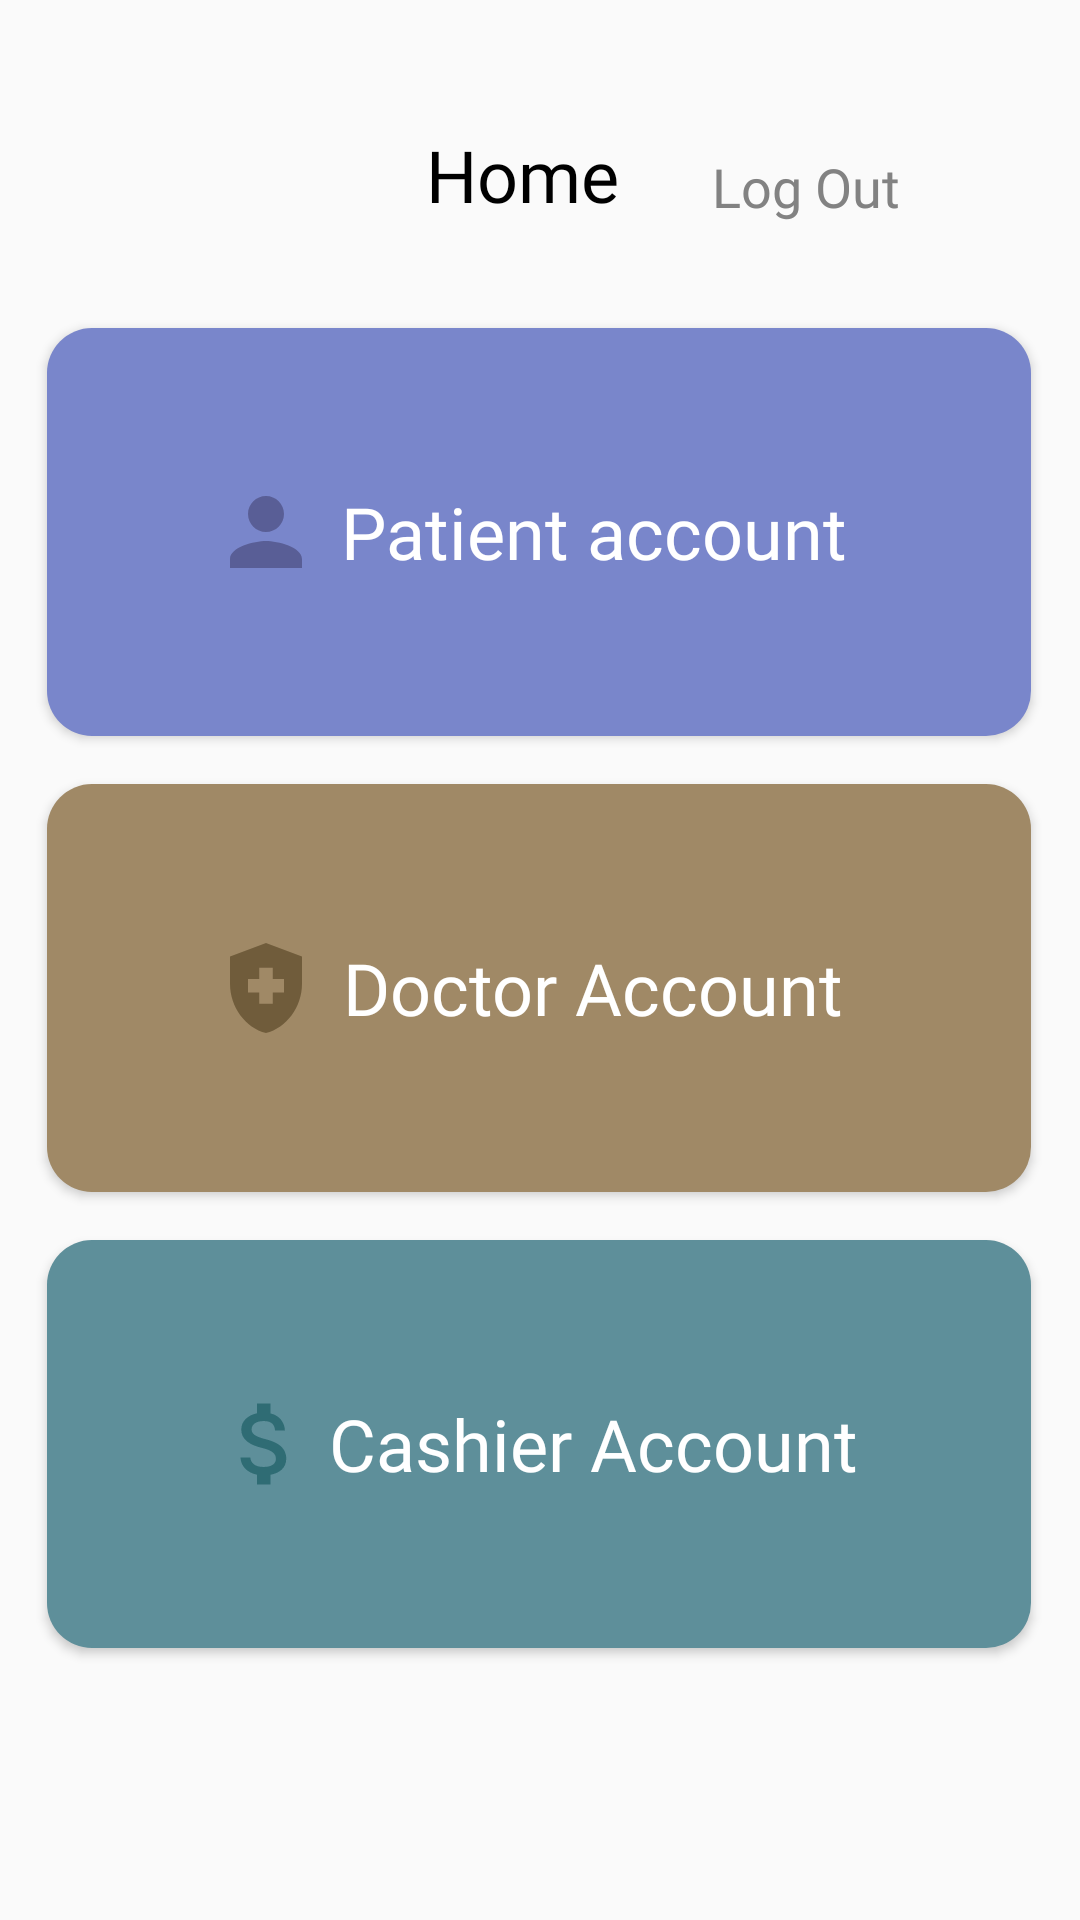

This screen was rendered from an Android layout file. Write that file and the resources it references.
<!-- AndroidManifest.xml: application theme AppTheme -->
<!-- res/layout/activity_home_admin.xml -->
<?xml version="1.0" encoding="utf-8"?>
<androidx.constraintlayout.widget.ConstraintLayout xmlns:aapt="http://schemas.android.com/aapt"
    xmlns:android="http://schemas.android.com/apk/res/android"
    xmlns:app="http://schemas.android.com/apk/res-auto"
    xmlns:tools="http://schemas.android.com/tools"
    android:id="@+id/navBar"
    android:layout_width="match_parent"
    android:layout_height="match_parent"
    tools:context=".HomeAdmin">

    <TextView
        android:id="@+id/textView"
        android:layout_width="wrap_content"
        android:layout_height="wrap_content"
        android:layout_marginStart="173dp"
        android:layout_marginTop="42dp"
        android:layout_marginEnd="62dp"
        android:fontFamily="@font/roboto_bold"
        android:text="@string/HomeTitle"
        android:textColor="@color/black"
        android:textSize="24sp"
        app:layout_constraintEnd_toStartOf="@+id/textView4"
        app:layout_constraintStart_toStartOf="parent"
        app:layout_constraintTop_toTopOf="parent" />

    <TextView
        android:id="@+id/textView4"
        android:layout_width="wrap_content"
        android:layout_height="wrap_content"
        android:layout_marginTop="50dp"
        android:layout_marginEnd="60dp"
        android:focusable="auto"
        android:fontFamily="@font/roboto_regular"
        android:onClick="goToLogin"
        android:text="@string/log_out"
        android:textColor="@color/gray"
        android:textSize="18sp"
        app:layout_constraintEnd_toEndOf="parent"
        app:layout_constraintTop_toTopOf="parent" />

    <Button
        android:id="@+id/buttonPatientAccount"
        android:layout_width="328dp"
        android:layout_height="136dp"
        android:layout_marginStart="41dp"
        android:layout_marginTop="35dp"
        android:layout_marginEnd="42dp"
        android:background="@drawable/round_btn"
        android:backgroundTint="@color/purple"
        android:drawableStart="@drawable/person_36"
        android:fontFamily="@font/roboto_regular"
        android:onClick="displayUsersActivities"
        android:paddingLeft="55dp"
        android:paddingRight="55dp"
        android:text="@string/PatientAccount"
        android:textAllCaps="false"
        android:textColor="@color/white"
        android:textSize="24sp"
        app:layout_constraintEnd_toEndOf="parent"
        app:layout_constraintStart_toStartOf="parent"
        app:layout_constraintTop_toBottomOf="@+id/textView" />

    <Button
        android:id="@+id/buttonDoctorAccount"
        android:layout_width="328dp"
        android:layout_height="136dp"
        android:layout_marginStart="41dp"
        android:layout_marginTop="16dp"
        android:layout_marginEnd="42dp"
        android:background="@drawable/round_btn"
        android:backgroundTint="@color/brown"
        android:drawableStart="@drawable/doctor_brown_36"
        android:fontFamily="@font/roboto_regular"
        android:onClick="displayUsersActivities"
        android:paddingLeft="55dp"
        android:paddingRight="55dp"
        android:text="@string/DoctorAccount"
        android:textAllCaps="false"
        android:textColor="@color/white"
        android:textSize="24sp"
        app:layout_constraintEnd_toEndOf="parent"
        app:layout_constraintStart_toStartOf="parent"
        app:layout_constraintTop_toBottomOf="@+id/buttonPatientAccount" />

    <Button
        android:id="@+id/buttonCashierAccount"
        android:layout_width="328dp"
        android:layout_height="136dp"
        android:layout_marginStart="41dp"
        android:layout_marginTop="16dp"
        android:layout_marginEnd="42dp"
        android:background="@drawable/round_btn"
        android:backgroundTint="@color/blue"
        android:drawableStart="@drawable/money_36"
        android:fontFamily="@font/roboto_regular"
        android:onClick="displayUsersActivities"
        android:paddingLeft="55dp"
        android:paddingRight="55dp"
        android:text="@string/CashierAccount"
        android:textAllCaps="false"
        android:textColor="@color/white"
        android:textSize="24sp"
        app:layout_constraintEnd_toEndOf="parent"
        app:layout_constraintStart_toStartOf="parent"
        app:layout_constraintTop_toBottomOf="@+id/buttonDoctorAccount" />

    <RelativeLayout
        android:id="@+id/ios_bottom_"
        android:layout_width="411dp"
        android:layout_height="84dp"
        android:layout_alignParentStart="true"
        android:layout_alignParentEnd="true"
        android:layout_alignParentBottom="true"
        android:layout_marginStart="193dp"
        android:layout_marginEnd="194dp"
        android:layout_marginBottom="2dp"
        app:layout_constraintBottom_toBottomOf="parent"
        app:layout_constraintEnd_toEndOf="parent"
        app:layout_constraintStart_toStartOf="parent">


        <ImageView
            android:id="@+id/imageViewHome"
            android:layout_width="wrap_content"
            android:layout_height="wrap_content"
            android:layout_centerInParent="true"
            android:contentDescription="@string/imgHomeNavBar"
            app:srcCompat="@drawable/home_24"
            app:tint="@color/black" />
    </RelativeLayout>



</androidx.constraintlayout.widget.ConstraintLayout>
<!-- resources referenced by this layout -->
<resources>
  <color name="black">#FF000000</color>
  <color name="blue">#5E8F9A</color>
  <color name="brown">#A08966</color>
  <color name="gray">#828282</color>
  <color name="purple">#7986cb</color>
  <color name="white">#FFFFFFFF</color>
  <!-- drawable doctor_brown_36 (drawable) -->
  <vector android:height="36dp" android:tint="#705C3B"
      android:viewportHeight="24" android:viewportWidth="24"
      android:width="36dp" xmlns:android="http://schemas.android.com/apk/res/android">
      <path android:fillColor="@android:color/white" android:pathData="M10.5,13H8v-3h2.5V7.5h3V10H16v3h-2.5v2.5h-3V13zM12,2L4,5v6.09c0,5.05 3.41,9.76 8,10.91c4.59,-1.15 8,-5.86 8,-10.91V5L12,2z"/>
  </vector>
  <!-- drawable home_24 (drawable) -->
  <vector xmlns:android="http://schemas.android.com/apk/res/android"
      android:width="28.24dp"
      android:height="28dp"
      android:viewportWidth="24"
      android:viewportHeight="24"
      android:tint="?attr/colorControlNormal">
    <path
        android:fillColor="@android:color/white"
        android:pathData="M10,20v-6h4v6h5v-8h3L12,3 2,12h3v8z"/>
  </vector>
  <!-- drawable money_36 (drawable) -->
  <vector android:height="36dp" android:tint="#2F6C74"
      android:viewportHeight="24" android:viewportWidth="24"
      android:width="36dp" xmlns:android="http://schemas.android.com/apk/res/android">
      <path android:fillColor="@android:color/white" android:pathData="M11.8,10.9c-2.27,-0.59 -3,-1.2 -3,-2.15 0,-1.09 1.01,-1.85 2.7,-1.85 1.78,0 2.44,0.85 2.5,2.1h2.21c-0.07,-1.72 -1.12,-3.3 -3.21,-3.81V3h-3v2.16c-1.94,0.42 -3.5,1.68 -3.5,3.61 0,2.31 1.91,3.46 4.7,4.13 2.5,0.6 3,1.48 3,2.41 0,0.69 -0.49,1.79 -2.7,1.79 -2.06,0 -2.87,-0.92 -2.98,-2.1h-2.2c0.12,2.19 1.76,3.42 3.68,3.83V21h3v-2.15c1.95,-0.37 3.5,-1.5 3.5,-3.55 0,-2.84 -2.43,-3.81 -4.7,-4.4z"/>
  </vector>
  <!-- drawable person_36 (drawable) -->
  <vector android:height="36dp" android:tint="#595E96"
      android:viewportHeight="24" android:viewportWidth="24"
      android:width="36dp" xmlns:android="http://schemas.android.com/apk/res/android">
      <path android:fillColor="@android:color/white" android:pathData="M12,12c2.21,0 4,-1.79 4,-4s-1.79,-4 -4,-4 -4,1.79 -4,4 1.79,4 4,4zM12,14c-2.67,0 -8,1.34 -8,4v2h16v-2c0,-2.66 -5.33,-4 -8,-4z"/>
  </vector>
  <!-- drawable round_btn (drawable) -->
  <?xml version="1.0" encoding="utf-8"?>
  <shape xmlns:android="http://schemas.android.com/apk/res/android">
  <solid android:color="#fff"/>
      <corners
          android:bottomRightRadius="15dp"
          android:bottomLeftRadius="15dp"
          android:topLeftRadius="15dp"
          android:topRightRadius="15dp"
          />
  </shape>
  <string name="CashierAccount">Cashier Account</string>
  <string name="DoctorAccount">Doctor Account</string>
  <string name="HomeTitle">Home</string>
  <string name="PatientAccount">Patient account</string>
  <string name="imgHomeNavBar">Home</string>
  <string name="log_out">Log Out</string>
  <style name="AppTheme" parent="Theme.AppCompat.Light.NoActionBar">
          
          <item name="colorPrimary">@color/gray</item>
          <item name="colorPrimaryVariant">@color/blue</item>
          <item name="colorOnPrimary">@color/white</item>
          
          <item name="colorSecondary">@color/brown</item>
          <item name="colorSecondaryVariant">@color/teal_700</item>
          <item name="colorOnSecondary">@color/white</item>
          
          <item name="android:statusBarColor" tools:targetApi="l">?attr/colorPrimaryVariant</item>
          
          <item name="colorOnBackground">@color/black</item>
  
      </style>
  <color name="teal_700">#FF018786</color>
</resources>
